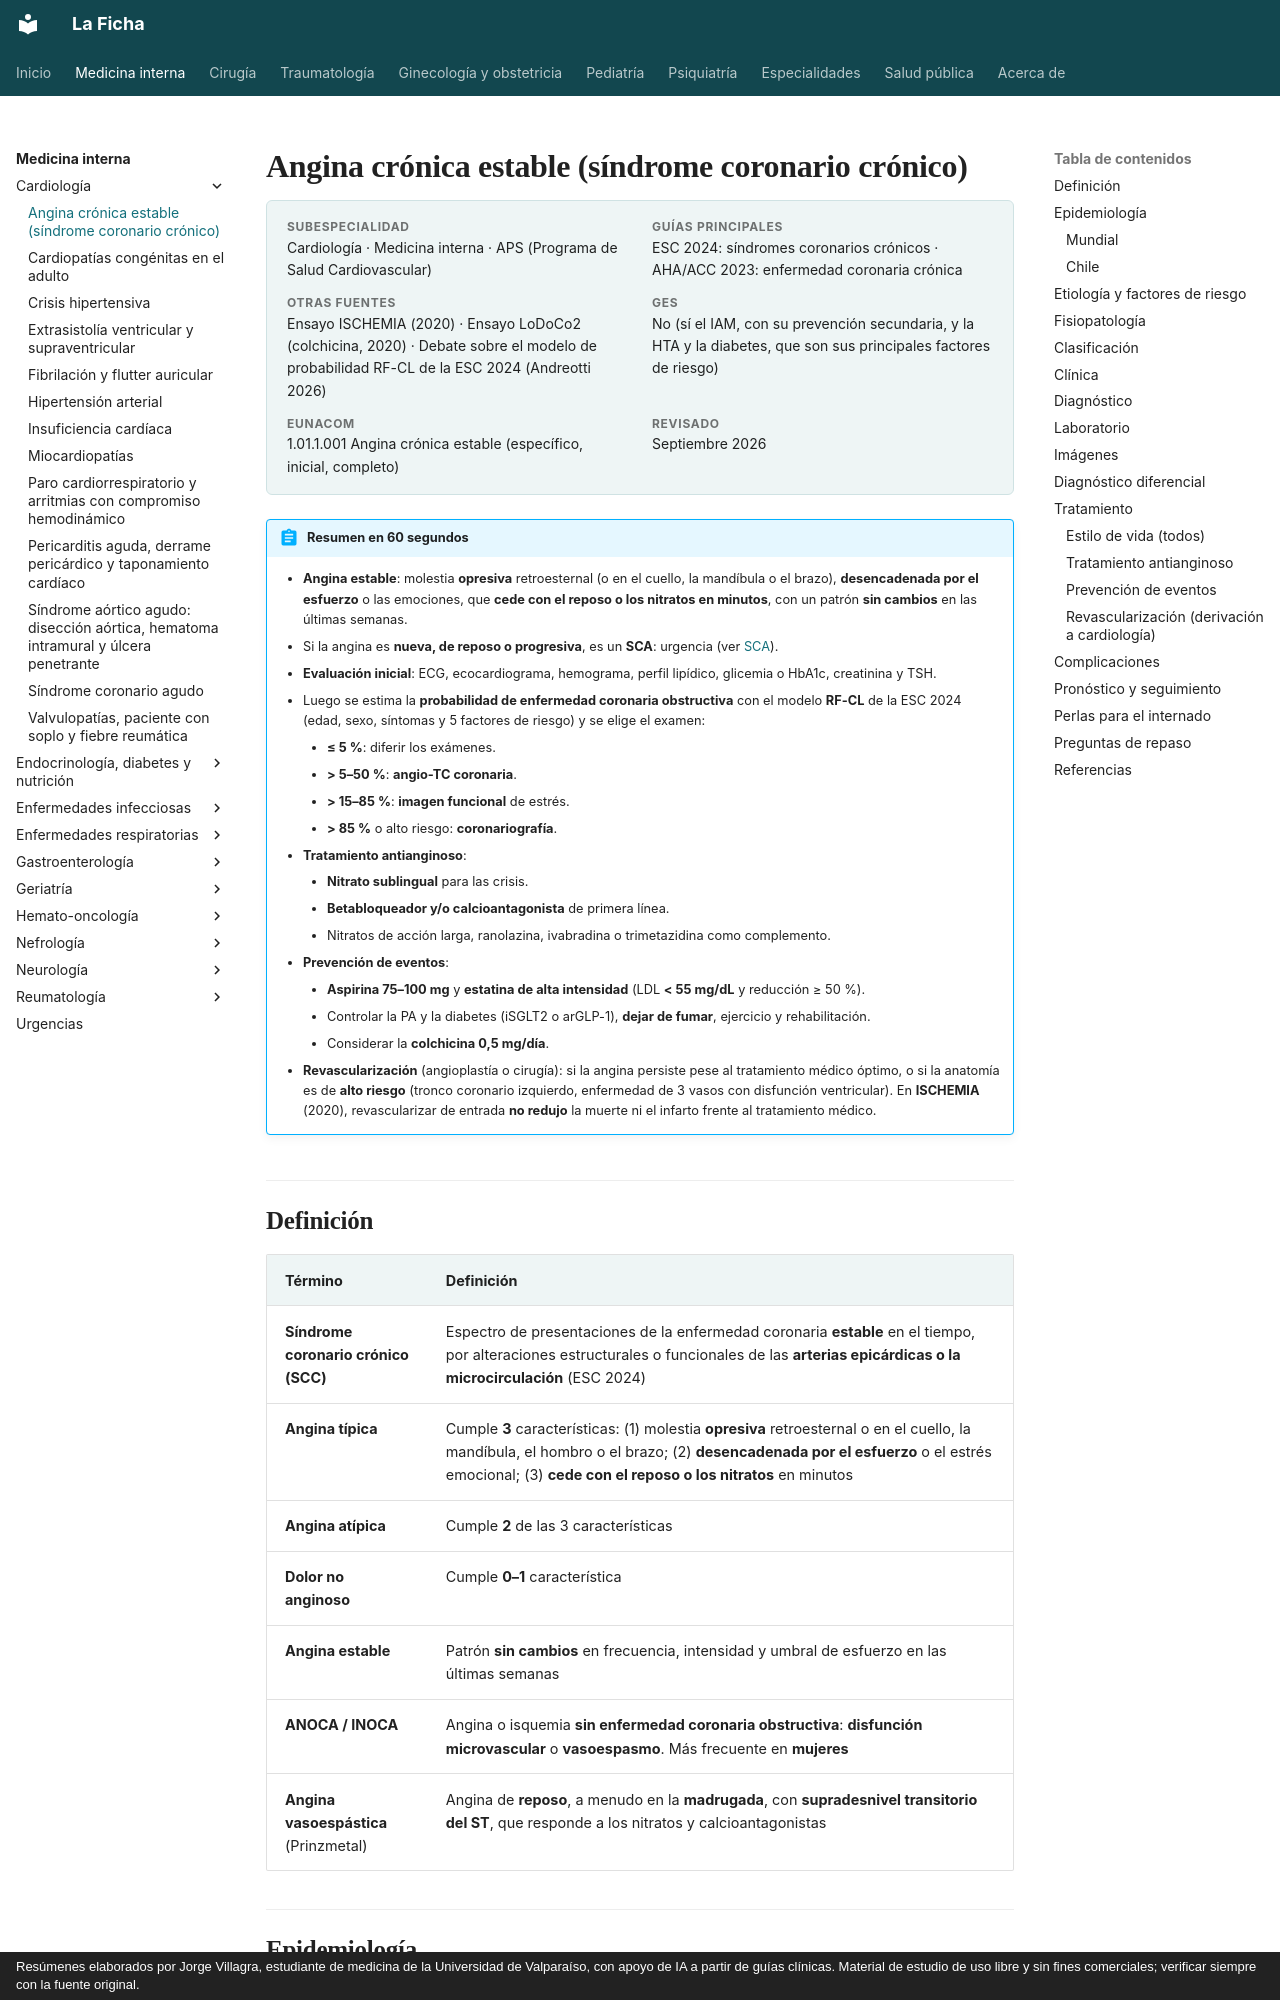

repository: jorgevillagrareyes-dotcom/Medicina-interna · page: cardiologia/angina-cronica-estable.html · generator: mkdocs · copyright: Resúmenes elaborados por Jorge Villagra, estudiante de medicina de la Universidad de Valparaíso, con apoyo de IA a partir de guías clínicas. Material de estudio de uso libre y sin fines comerciales; verificar siempre con la fuente original.

---
tags:
  - Cardiología
  - Frecuente en sala
---

# Angina crónica estable (síndrome coronario crónico)

<div class="ficha" markdown>

**Subespecialidad**
Cardiología · Medicina interna · APS (Programa de Salud Cardiovascular)

**Guías principales**
ESC 2024: síndromes coronarios crónicos · AHA/ACC 2023: enfermedad coronaria crónica

**Otras fuentes**
Ensayo ISCHEMIA (2020) · Ensayo LoDoCo2 (colchicina, 2020) · Debate sobre el modelo de probabilidad RF-CL de la ESC 2024 (Andreotti 2026)

**GES**
No (sí el IAM, con su prevención secundaria, y la HTA y la diabetes, que son sus principales factores de riesgo)

**EUNACOM**
1.01.1.001 Angina crónica estable (específico, inicial, completo)

**Revisado**
Septiembre 2026

</div>

!!! abstract "Resumen en 60 segundos"
    - **Angina estable**: molestia **opresiva** retroesternal (o en el cuello, la mandíbula o el brazo), **desencadenada por el esfuerzo** o las emociones, que **cede con el reposo o los nitratos en minutos**, con un patrón **sin cambios** en las últimas semanas.
    - Si la angina es **nueva, de reposo o progresiva**, es un **SCA**: urgencia (ver [SCA](sindrome-coronario-agudo.md)).
    - **Evaluación inicial**: ECG, ecocardiograma, hemograma, perfil lipídico, glicemia o HbA1c, creatinina y TSH.
    - Luego se estima la **probabilidad de enfermedad coronaria obstructiva** con el modelo **RF-CL** de la ESC 2024 (edad, sexo, síntomas y 5 factores de riesgo) y se elige el examen:
        - **≤ 5 %**: diferir los exámenes.
        - **> 5–50 %**: **angio-TC coronaria**.
        - **> 15–85 %**: **imagen funcional** de estrés.
        - **> 85 %** o alto riesgo: **coronariografía**.
    - **Tratamiento antianginoso**:
        - **Nitrato sublingual** para las crisis.
        - **Betabloqueador y/o calcioantagonista** de primera línea.
        - Nitratos de acción larga, ranolazina, ivabradina o trimetazidina como complemento.
    - **Prevención de eventos**:
        - **Aspirina 75–100 mg** y **estatina de alta intensidad** (LDL **< 55 mg/dL** y reducción ≥ 50 %).
        - Controlar la PA y la diabetes (iSGLT2 o arGLP-1), **dejar de fumar**, ejercicio y rehabilitación.
        - Considerar la **colchicina 0,5 mg/día**.
    - **Revascularización** (angioplastía o cirugía): si la angina persiste pese al tratamiento médico óptimo, o si la anatomía es de **alto riesgo** (tronco coronario izquierdo, enfermedad de 3 vasos con disfunción ventricular). En **ISCHEMIA** (2020), revascularizar de entrada **no redujo** la muerte ni el infarto frente al tratamiento médico.

## Definición

| Término | Definición |
|---|---|
| **Síndrome coronario crónico (SCC)** | Espectro de presentaciones de la enfermedad coronaria **estable** en el tiempo, por alteraciones estructurales o funcionales de las **arterias epicárdicas o la microcirculación** (ESC 2024) |
| **Angina típica** | Cumple **3** características: (1) molestia **opresiva** retroesternal o en el cuello, la mandíbula, el hombro o el brazo; (2) **desencadenada por el esfuerzo** o el estrés emocional; (3) **cede con el reposo o los nitratos** en minutos |
| **Angina atípica** | Cumple **2** de las 3 características |
| **Dolor no anginoso** | Cumple **0–1** característica |
| **Angina estable** | Patrón **sin cambios** en frecuencia, intensidad y umbral de esfuerzo en las últimas semanas |
| **ANOCA / INOCA** | Angina o isquemia **sin enfermedad coronaria obstructiva**: **disfunción microvascular** o **vasoespasmo**. Más frecuente en **mujeres** |
| **Angina vasoespástica** (Prinzmetal) | Angina de **reposo**, a menudo en la **madrugada**, con **supradesnivel transitorio del ST**, que responde a los nitratos y calcioantagonistas |

## Epidemiología
